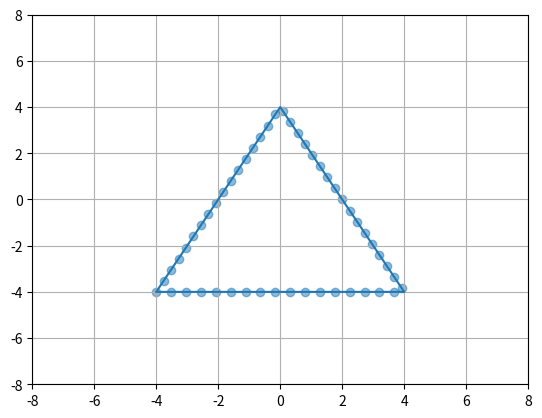

This chart was generated by the following Python code: (Note: this script raises an exception after producing the figure.)
import matplotlib.pyplot as plt
import math
import pandas as pd
import os


def paint(sample):
    x = []
    y = []
    for i in sample:
        x.append(i[0])
        y.append(i[1])
    plt.axis([-8, 8, -8, 8])
    plt.grid(True)
    plt.scatter(x, y, alpha=0.5)
    plt.show()

def savetocsv(pxlist, pylist, op, name):
    sample = []
    le = len(pxlist)
    if op == 1:
        k = int(le/50)
        for i in range(50):
            sample.append([pxlist[k*i], pylist[k*i]])
        paint(sample)
    if op == 2:
        k = int(le/25)
        delta = 0.25
        for i in range(25):
            sample.append([pxlist[k*i], pylist[k*i]])
        for i in range(25):
            sample.append([pxlist[le-1-k*i]+delta, pylist[le-1-k*i]+delta])
        paint(sample)
    test = pd.DataFrame(columns=['X', 'Y'], data=sample)
    path = os.path.join('C:/Users/<user>/Desktop/VCS/datapoint/', name + '.csv')
    print(path)
    test.to_csv(path, encoding='utf-8')

class Point:
    def __init__(self, x=0, y=0):
        self.x = x
        self.y = y


def getdistance(a, b):
    dx = a.x - b.x
    dy = a.y - b.y
    return math.sqrt(dx*dx+dy*dy)


class Line:
    pxlist = []
    pylist = []

    def __init__(self, vlist):
        self.a = vlist[0]
        self.b = vlist[1]

    def subdivide(self):
        self.pxlist = []
        self.pylist = []
        step = 0
        sx = self.a.x
        sy = self.a.y
        tx = self.b.x
        ty = self.b.y
        while step <= 1:
            self.pxlist.append(sx + step * (tx - sx))
            self.pylist.append(sy + step * (ty - sy))
            step = step + 0.01

    def draw(self):
        self.subdivide()
        plt.axis([-8, 8, -8, 8])
        plt.grid(True)
        plt.plot(self.pxlist, self.pylist)
        plt.show()
        savetocsv(self.pxlist, self.pylist, 2, 'Line')


class Triangle:
    vlist = []
    pxlist = []
    pylist = []
    xmin = 1e9
    xmax = -1e9
    ymin = 1e9
    ymax = -1e9

    def __init__(self, vlist):
        self.vlist = vlist

    def subdivide(self):
        self.vlist.append(self.vlist[0])
        for i in range(len(self.vlist)-1):
            sx = self.vlist[i].x
            sy = self.vlist[i].y
            tx = self.vlist[i+1].x
            ty = self.vlist[i+1].y
            step = 0
            while step <= 1:
                self.pxlist.append(sx + step*(tx-sx))
                self.pylist.append(sy + step*(ty-sy))
                step = step + 0.01

    def draw(self):
        self.subdivide()
        plt.axis([-8, 8, -8, 8])
        plt.grid(True)
        plt.plot(self.pxlist, self.pylist)
        plt.show()
        savetocsv(self.pxlist, self.pylist, 1, 'Triangle')


class Circle:
    c = Point()
    r = 0
    pxlist = []
    pylist = []
    xmin = 1e9
    xmax = -1e9
    ymin = 1e9
    ymax = -1e9

    def __init__(self, c, r):
        self.c = c
        self.r = r

    def subdivide(self):
        step = 0
        while step <= 1:
            self.pxlist.append(self.r * math.cos(2 * math.pi * step))
            self.pylist.append(self.r * math.sin(2 * math.pi * step))
            step = step + 0.001

    def draw(self):
        self.subdivide()
        plt.axis([-8, 8, -8, 8])
        plt.grid(True)
        plt.plot(self.pxlist, self.pylist)
        plt.show()
        savetocsv(self.pxlist, self.pylist, 1, 'Circle')


class Rectangle:
    vlist = []
    pxlist = []
    pylist = []

    def __init__(self, vlist):
        self.vlist = vlist

    def subdivide(self):
        self.pxlist = []
        self.pylist = []
        self.vlist.append(self.vlist[0])
        for i in range(len(self.vlist) - 1):
            sx = self.vlist[i].x
            sy = self.vlist[i].y
            tx = self.vlist[i + 1].x
            ty = self.vlist[i + 1].y
            step = 0
            while step <= 1:
                self.pxlist.append(sx + step * (tx - sx))
                self.pylist.append(sy + step * (ty - sy))
                step = step + 0.01

    def draw(self, name):
        self.subdivide()
        plt.axis([-8, 8, -8, 8])
        plt.grid(True)
        plt.plot(self.pxlist, self.pylist)
        plt.show()
        savetocsv(self.pxlist, self.pylist, 1, name)


class SLine:
    pxlist = []
    pylist = []

    def __init__(self):
        pass

    def subdivide(self):
        step = -4
        while step <= 4:
            self.pxlist.append(step)
            self.pylist.append(4*math.sin(math.pi/4.0*(step+4.0)))
            step = step + 0.01

    def draw(self):
        self.subdivide()
        plt.axis([-8, 8, -8, 8])
        plt.grid(True)
        plt.plot(self.pxlist, self.pylist)
        plt.show()
        savetocsv(self.pxlist, self.pylist, 2, 'SLine')



class Helix:
    pxlist = []
    pylist = []
    xmin = 1e9
    xmax = -1e9
    ymin = 1e9
    ymax = -1e9

    def __init__(self):
        pass

    def subdivide(self):
        step = 0
        while step <= 2:
            r = 4.0/3.0 * (1 + step)
            self.pxlist.append(r * math.cos(step * 2 * math.pi))
            self.pylist.append(r * math.sin(step * 2 * math.pi))
            step = step + 0.01

    def draw(self):
        self.subdivide()
        plt.axis([-8, 8, -8, 8])
        plt.grid(True)
        plt.plot(self.pxlist, self.pylist)
        plt.show()
        savetocsv(self.pxlist, self.pylist, 2, 'Helix')


class ellipse:
    pxlist = []
    pylist = []
    xmin = 1e9
    xmax = -1e9
    ymin = 1e9
    ymax = -1e9

    def __init__(self, a, b):
        self.a = a
        self.b = b

    def subdivide(self):
        self.pxlist = []
        self.pylist = []
        step = 0
        while step <= 1:
            self.pxlist.append(self.a * math.cos(2 * math.pi * step))
            self.pylist.append(self.b * math.sin(2 * math.pi * step))
            step = step + 0.001

    def draw(self):
        self.subdivide()
        plt.axis([-8, 8, -8, 8])
        plt.grid(True)
        plt.plot(self.pxlist, self.pylist)
        plt.show()
        savetocsv(self.pxlist, self.pylist, 1, 'Ellipse')


class Trapezoid:
    vlist = []
    pxlist = []
    pylist = []

    def __init__(self, vlist):
        self.vlist = vlist

    def subdivide(self):
        self.vlist.append(self.vlist[0])
        for i in range(len(self.vlist) - 1):
            sx = self.vlist[i].x
            sy = self.vlist[i].y
            tx = self.vlist[i + 1].x
            ty = self.vlist[i + 1].y
            step = 0
            while step <= 1:
                self.pxlist.append(sx + step * (tx - sx))
                self.pylist.append(sy + step * (ty - sy))
                step = step + 0.01

    def draw(self):
        self.subdivide()
        plt.axis([-8, 8, -8, 8])
        plt.grid(True)
        plt.plot(self.pxlist, self.pylist)
        plt.show()
        savetocsv(self.pxlist, self.pylist, 1, 'Trapezoid')



if __name__ == '__main__':
    vlist = [Point(-4, -4), Point(4, -4), Point(0, 4)]
    tri = Triangle(vlist)
    tri.draw()
    cir = Circle(Point(0, 0), 4)
    cir.draw()
    vlist = [Point(-4, -4), Point(4, -4), Point(4, 4), Point(-4, 4)]
    rec = Rectangle(vlist)
    rec.draw('Rectangle')
    sli = SLine()
    sli.draw()
    hel = Helix()
    hel.draw()
    ell = ellipse(4,2)
    ell.draw()
    # ell2 = ellipse(2,4)
    # ell2.draw()
    vlist = [Point(-4, -4), Point(4, -4), Point(2, 4), Point(-2, 4)]
    tra = Trapezoid(vlist)
    tra.draw()
    a = 4 * math.sin(36/180.0 * math.pi)
    b = 4 * math.cos(36/180.0 * math.pi)
    c = 2 * a * math.cos(72/180.0 * math.pi)
    d = 2 * a * math.sin(72/180.0 * math.pi)
    vlist = [Point(-a, -b), Point(a, -b), Point(a + c, -b + d), Point(0, 4), Point(-a - c, -b + d)]
    pen = Rectangle(vlist)
    pen.draw('Pentagon')
    a = 4 * math.cos(60/180.0 * math.pi)
    b = 4 * math.sin(60/180.0 * math.pi)
    vlist = [Point(-a, -b), Point(a, -b), Point(4, 0), Point(a, b), Point(-a, b), Point(-4, 0)]
    hex = Rectangle(vlist)
    hex.draw('Hexagon')
    vlist = [Point(-4, 0), Point(4,0)]
    lin = Line(vlist)
    lin.draw()












